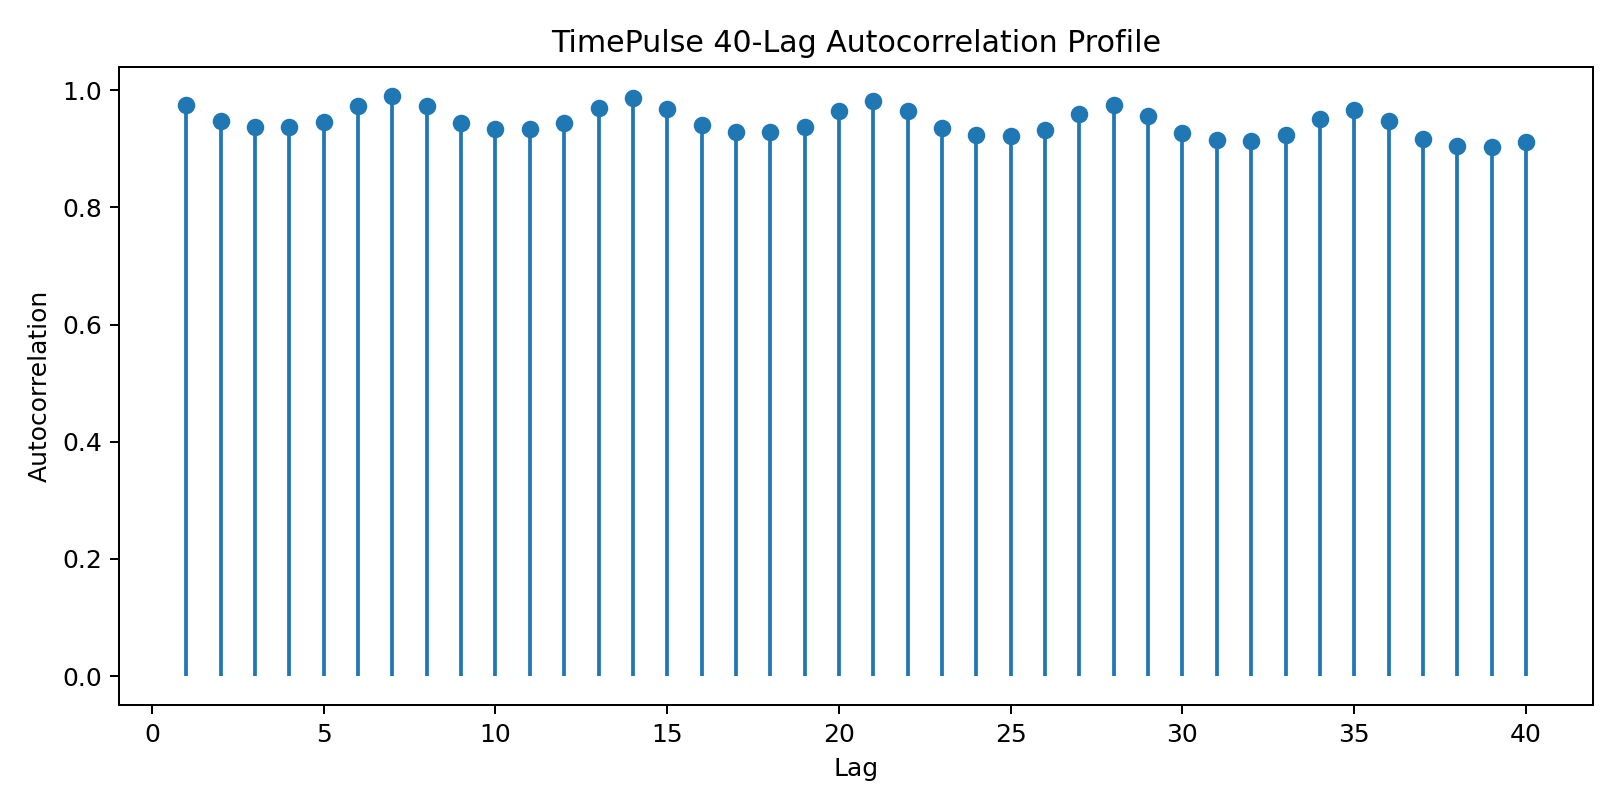

The data file committed next to this chart (first rows):
lag, autocorrelation
1, 0.9741
2, 0.9469
3, 0.937
4, 0.9368
5, 0.9463
6, 0.9726
7, 0.9898
8, 0.9723
9, 0.9445
10, 0.9338
11, 0.9331
12, 0.9435
13, 0.9701
14, 0.9866
15, 0.9684
16, 0.9409
17, 0.929
18, 0.9287
19, 0.9379
20, 0.9654
21, 0.982
22, 0.9639
23, 0.9347
24, 0.9232
25, 0.9218
26, 0.9318
27, 0.959
28, 0.9749
29, 0.9563
30, 0.9263
31, 0.9146
32, 0.9137
33, 0.9228
34, 0.9508
35, 0.9671
36, 0.9473
37, 0.9171
38, 0.9045
39, 0.9034
40, 0.9118
